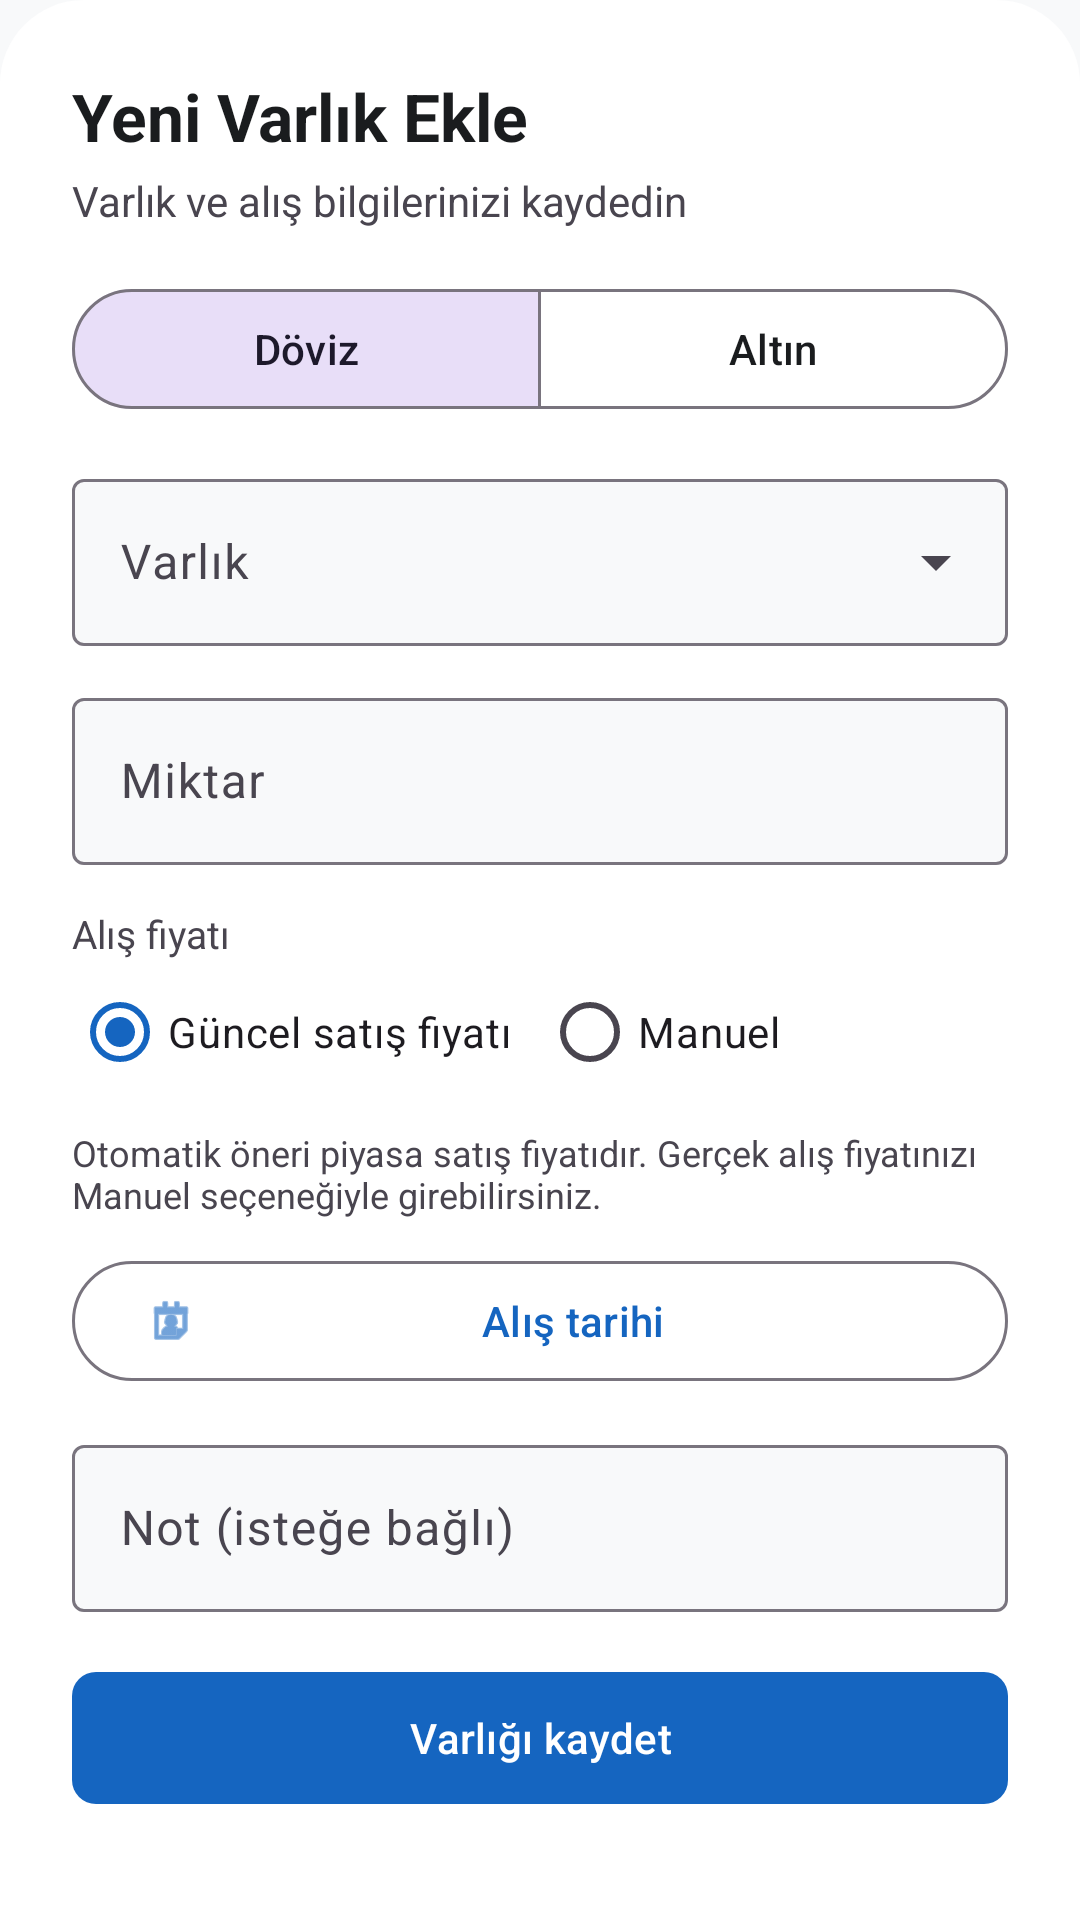

Write the Android layout XML for this screen, with the resource values it uses.
<!-- AndroidManifest.xml: application theme Theme.DigitalWallet -->
<!-- res/layout/bottom_sheet_add_investment.xml -->
<?xml version="1.0" encoding="utf-8"?>
<androidx.core.widget.NestedScrollView
    xmlns:android="http://schemas.android.com/apk/res/android"
    xmlns:app="http://schemas.android.com/apk/res-auto"
    android:layout_width="match_parent"
    android:layout_height="wrap_content"
    android:background="@drawable/bg_bottom_sheet_surface"
    android:fillViewport="true">

    <LinearLayout
        android:layout_width="match_parent"
        android:layout_height="wrap_content"
        android:orientation="vertical"
        android:paddingStart="24dp"
        android:paddingTop="24dp"
        android:paddingEnd="24dp"
        android:paddingBottom="32dp">

        <TextView
            android:layout_width="wrap_content"
            android:layout_height="wrap_content"
            android:text="Yeni Varlık Ekle"
            android:textColor="?attr/colorOnSurface"
            android:textSize="22sp"
            android:textStyle="bold" />

        <TextView
            android:layout_width="wrap_content"
            android:layout_height="wrap_content"
            android:layout_marginTop="4dp"
            android:layout_marginBottom="16dp"
            android:text="Varlık ve alış bilgilerinizi kaydedin"
            android:textColor="?attr/colorOnSurfaceVariant"
            android:textSize="14sp" />

        <com.google.android.material.button.MaterialButtonToggleGroup
            android:id="@+id/assetKindToggle"
            android:layout_width="match_parent"
            android:layout_height="wrap_content"
            android:layout_marginBottom="14dp"
            app:checkedButton="@id/btnCurrencyKind"
            app:selectionRequired="true"
            app:singleSelection="true">

            <com.google.android.material.button.MaterialButton
                android:id="@+id/btnCurrencyKind"
                style="@style/Widget.Material3.Button.OutlinedButton"
                android:layout_width="0dp"
                android:layout_height="wrap_content"
                android:layout_weight="1"
                android:text="Döviz"
                android:textAllCaps="false" />

            <com.google.android.material.button.MaterialButton
                android:id="@+id/btnGoldKind"
                style="@style/Widget.Material3.Button.OutlinedButton"
                android:layout_width="0dp"
                android:layout_height="wrap_content"
                android:layout_weight="1"
                android:text="Altın"
                android:textAllCaps="false" />

        </com.google.android.material.button.MaterialButtonToggleGroup>

        <com.google.android.material.textfield.TextInputLayout
            android:id="@+id/layoutAssetType"
            style="@style/Widget.Material3.TextInputLayout.OutlinedBox.ExposedDropdownMenu"
            android:layout_width="match_parent"
            android:layout_height="wrap_content"
            android:layout_marginBottom="12dp"
            android:hint="Varlık"
            app:boxBackgroundColor="?attr/colorSurface">

            <com.google.android.material.textfield.MaterialAutoCompleteTextView
                android:id="@+id/etAssetType"
                android:layout_width="match_parent"
                android:layout_height="wrap_content"
                android:inputType="none" />

        </com.google.android.material.textfield.TextInputLayout>

        <com.google.android.material.textfield.TextInputLayout
            android:id="@+id/layoutInvestmentAmount"
            style="@style/Widget.Material3.TextInputLayout.OutlinedBox"
            android:layout_width="match_parent"
            android:layout_height="wrap_content"
            android:layout_marginBottom="12dp"
            android:hint="Miktar"
            app:boxBackgroundColor="?attr/colorSurface"
            app:placeholderText="Örnek: 12,5">

            <com.google.android.material.textfield.TextInputEditText
                android:id="@+id/etInvestmentAmount"
                android:layout_width="match_parent"
                android:layout_height="wrap_content"
                android:digits="0123456789.,"
                android:inputType="numberDecimal"
                android:maxLength="14" />

        </com.google.android.material.textfield.TextInputLayout>

        <TextView
            android:layout_width="wrap_content"
            android:layout_height="wrap_content"
            android:layout_marginTop="2dp"
            android:text="Alış fiyatı"
            android:textColor="?attr/colorOnSurfaceVariant"
            android:textSize="13sp" />

        <RadioGroup
            android:id="@+id/rgRateType"
            android:layout_width="match_parent"
            android:layout_height="wrap_content"
            android:layout_marginBottom="8dp"
            android:orientation="horizontal">

            <com.google.android.material.radiobutton.MaterialRadioButton
                android:id="@+id/rbCurrentRate"
                android:layout_width="wrap_content"
                android:layout_height="wrap_content"
                android:checked="true"
                android:text="Güncel satış fiyatı" />

            <com.google.android.material.radiobutton.MaterialRadioButton
                android:id="@+id/rbManualRate"
                android:layout_width="wrap_content"
                android:layout_height="wrap_content"
                android:layout_marginStart="10dp"
                android:text="Manuel" />

        </RadioGroup>

        <TextView
            android:layout_width="match_parent"
            android:layout_height="wrap_content"
            android:layout_marginBottom="10dp"
            android:text="Otomatik öneri piyasa satış fiyatıdır. Gerçek alış fiyatınızı Manuel seçeneğiyle girebilirsiniz."
            android:textColor="?attr/colorOnSurfaceVariant"
            android:textSize="12sp" />

        <com.google.android.material.textfield.TextInputLayout
            android:id="@+id/layoutManualRate"
            style="@style/Widget.Material3.TextInputLayout.OutlinedBox"
            android:layout_width="match_parent"
            android:layout_height="wrap_content"
            android:layout_marginBottom="12dp"
            android:hint="Birim alış fiyatı (TL)"
            android:visibility="gone"
            app:boxBackgroundColor="?attr/colorSurface">

            <com.google.android.material.textfield.TextInputEditText
                android:id="@+id/etManualRate"
                android:layout_width="match_parent"
                android:layout_height="wrap_content"
                android:digits="0123456789.,"
                android:inputType="numberDecimal"
                android:maxLength="14" />

        </com.google.android.material.textfield.TextInputLayout>

        <com.google.android.material.button.MaterialButton
            android:id="@+id/btnPurchaseDate"
            style="@style/Widget.Material3.Button.OutlinedButton"
            android:layout_width="match_parent"
            android:layout_height="wrap_content"
            android:layout_marginBottom="12dp"
            android:text="Alış tarihi"
            android:textAllCaps="false"
            app:icon="@android:drawable/ic_menu_my_calendar" />

        <com.google.android.material.textfield.TextInputLayout
            android:id="@+id/layoutInvestmentNote"
            style="@style/Widget.Material3.TextInputLayout.OutlinedBox"
            android:layout_width="match_parent"
            android:layout_height="wrap_content"
            android:layout_marginBottom="16dp"
            android:hint="Not (isteğe bağlı)"
            app:boxBackgroundColor="?attr/colorSurface">

            <com.google.android.material.textfield.TextInputEditText
                android:id="@+id/etInvestmentNote"
                android:layout_width="match_parent"
                android:layout_height="wrap_content"
                android:inputType="textCapSentences|textMultiLine"
                android:maxLength="150"
                android:maxLines="3" />

        </com.google.android.material.textfield.TextInputLayout>

        <com.google.android.material.button.MaterialButton
            android:id="@+id/btnSaveInvestment"
            android:layout_width="match_parent"
            android:layout_height="wrap_content"
            android:minHeight="52dp"
            android:text="Varlığı kaydet"
            android:textAllCaps="false"
            app:cornerRadius="8dp"
            app:icon="@drawable/ic_save"
            app:iconGravity="textStart" />

    </LinearLayout>

</androidx.core.widget.NestedScrollView>
<!-- resources referenced by this layout -->
<resources>
  <!-- drawable bg_bottom_sheet_surface (drawable) -->
  <?xml version="1.0" encoding="utf-8"?>
  <shape xmlns:android="http://schemas.android.com/apk/res/android"
      android:shape="rectangle">
  
      <solid android:color="@color/surface_sheet" />
  
      <corners
          android:topLeftRadius="28dp"
          android:topRightRadius="28dp" />
  
  </shape>
  <style name="Theme.DigitalWallet" parent="Base.Theme.DigitalWallet" />
  <color name="surface_sheet">#FFFFFF</color>
  <style name="Base.Theme.DigitalWallet" parent="Theme.Material3.DayNight.NoActionBar">
  
          <item name="colorPrimary">#1565C0</item>
          <item name="colorOnPrimary">#FFFFFF</item>
  
          <item name="colorSecondary">#00897B</item>
          <item name="colorOnSecondary">#FFFFFF</item>
  
          <item name="colorSurface">@color/surface_main</item>
          <item name="colorOnSurface">#1A1C1E</item>
  
          <item name="colorSurfaceVariant">@color/surface_variant_soft</item>
          <item name="colorOnSurfaceVariant">#49454F</item>
  
          <item name="android:colorBackground">@color/surface_main</item>
          <item name="colorOnBackground">#1A1C1E</item>
  
          <item name="colorError">#BA1A1A</item>
          <item name="colorOnError">#FFFFFF</item>
  
          <item name="android:statusBarColor">@color/surface_main</item>
          <item name="android:navigationBarColor">@color/surface_main</item>
          <item name="bottomSheetDialogTheme">
              @style/ThemeOverlay.VarlikCep.BottomSheet
          </item>
          <item name="materialAlertDialogTheme">
              @style/ThemeOverlay.VarlikCep.Dialog
          </item>
  
          <item name="android:windowLightStatusBar">true</item>
          <item name="android:windowActionModeOverlay">true</item>
  
      </style>
  <color name="surface_main">#F8F9FA</color>
  <color name="surface_variant_soft">#E7E9EC</color>
  <style name="ThemeOverlay.VarlikCep.BottomSheet" parent="ThemeOverlay.Material3.BottomSheetDialog">
  
          <item name="colorSurface">@color/surface_sheet</item>
  
      </style>
  <style name="ThemeOverlay.VarlikCep.Dialog" parent="ThemeOverlay.Material3.MaterialAlertDialog">
  
          <item name="colorSurface">@color/surface_dialog</item>
          <item name="android:colorBackground">@color/surface_dialog</item>
  
      </style>
  <color name="surface_dialog">#FCFCFD</color>
</resources>
